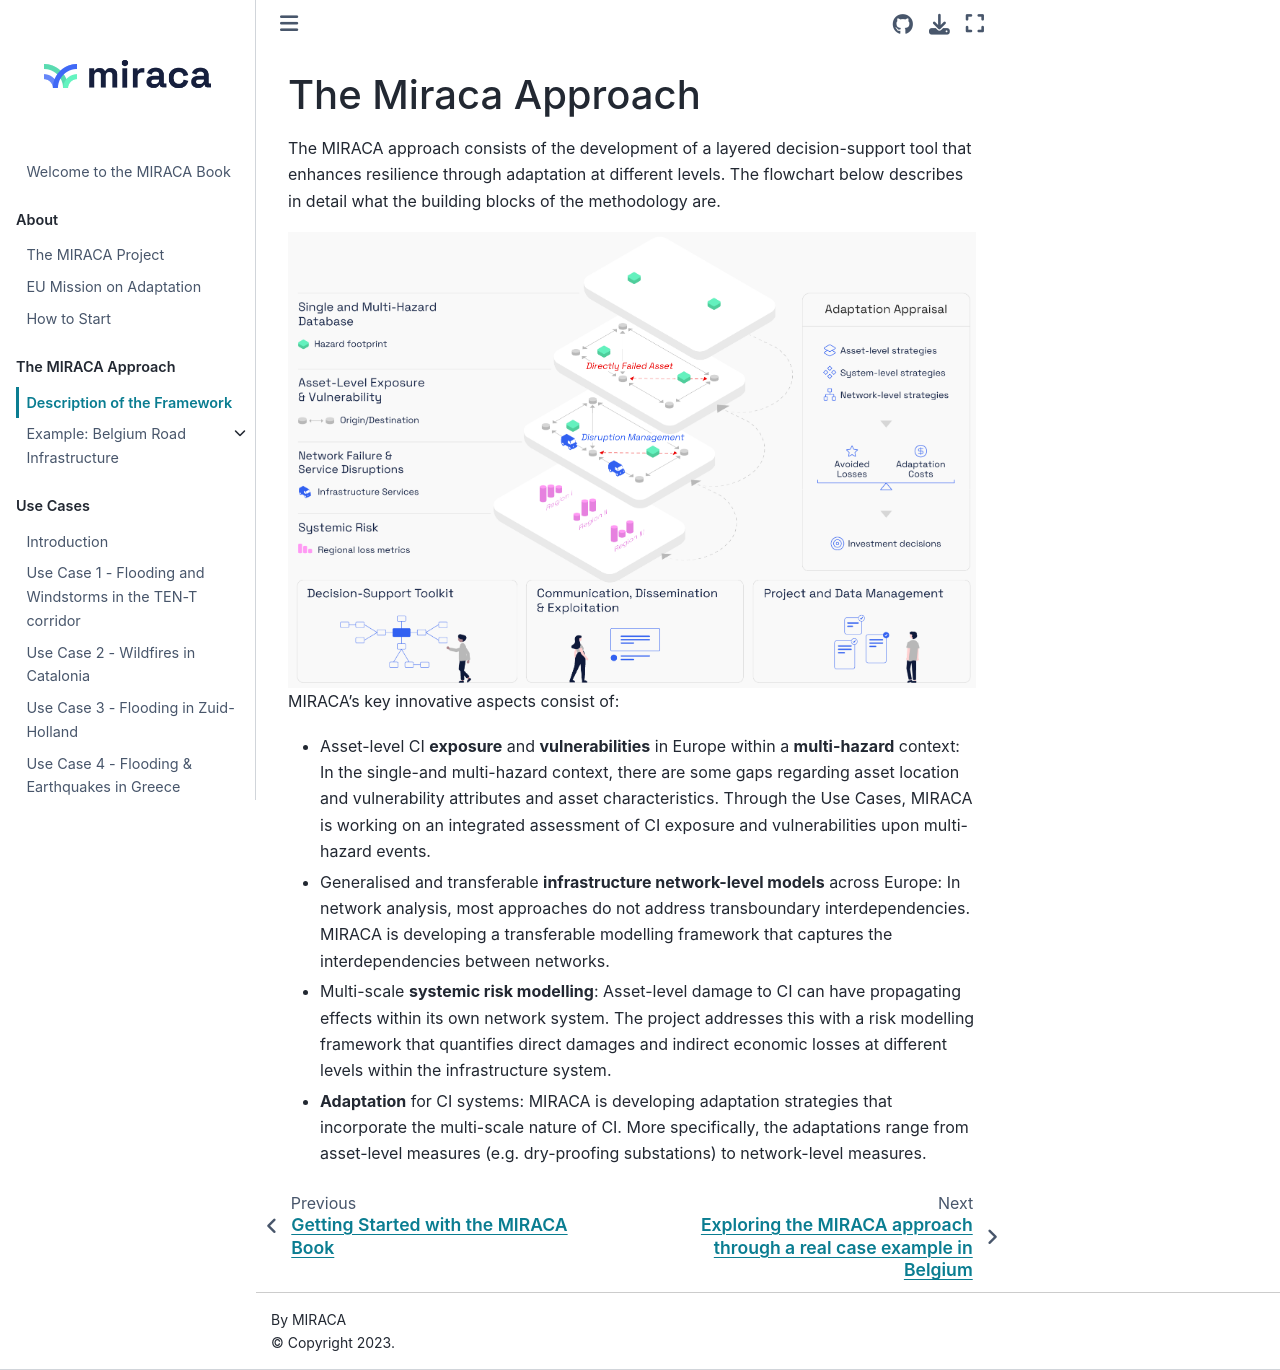

repository: miracaEU/miraca-book · page: riskassessment/miraca_approach.html · generator: jekyll

# The Miraca Approach

The MIRACA approach consists of the development of a layered decision-support tool that enhances resilience through adaptation at different levels. The flowchart below describes in detail what the building blocks of the methodology are.

```{image} /figures/MIRACA_Framework.png
:alt: MIRACA framework
:width: 800px
:align: center
```


MIRACA’s key innovative aspects consist of:

- Asset-level CI **exposure** and **vulnerabilities** in Europe within a **multi-hazard** context: In the single-and multi-hazard context, there are some gaps regarding asset location and vulnerability attributes and asset characteristics. Through the Use Cases, MIRACA is working on an integrated assessment of CI exposure and vulnerabilities upon multi-hazard events.


- Generalised and transferable **infrastructure network-level models** across Europe: In network analysis, most approaches do not address transboundary interdependencies. MIRACA is developing a transferable modelling framework that captures the interdependencies between networks.


- Multi-scale **systemic risk modelling**: Asset-level damage to CI can have propagating effects within its own network system. The project addresses this with a risk modelling framework that quantifies direct damages and indirect economic losses at different levels within the infrastructure system.


- **Adaptation** for CI systems: MIRACA is developing adaptation strategies that incorporate the multi-scale nature of CI. More specifically, the adaptations range from asset-level measures (e.g. dry-proofing substations) to network-level measures.
